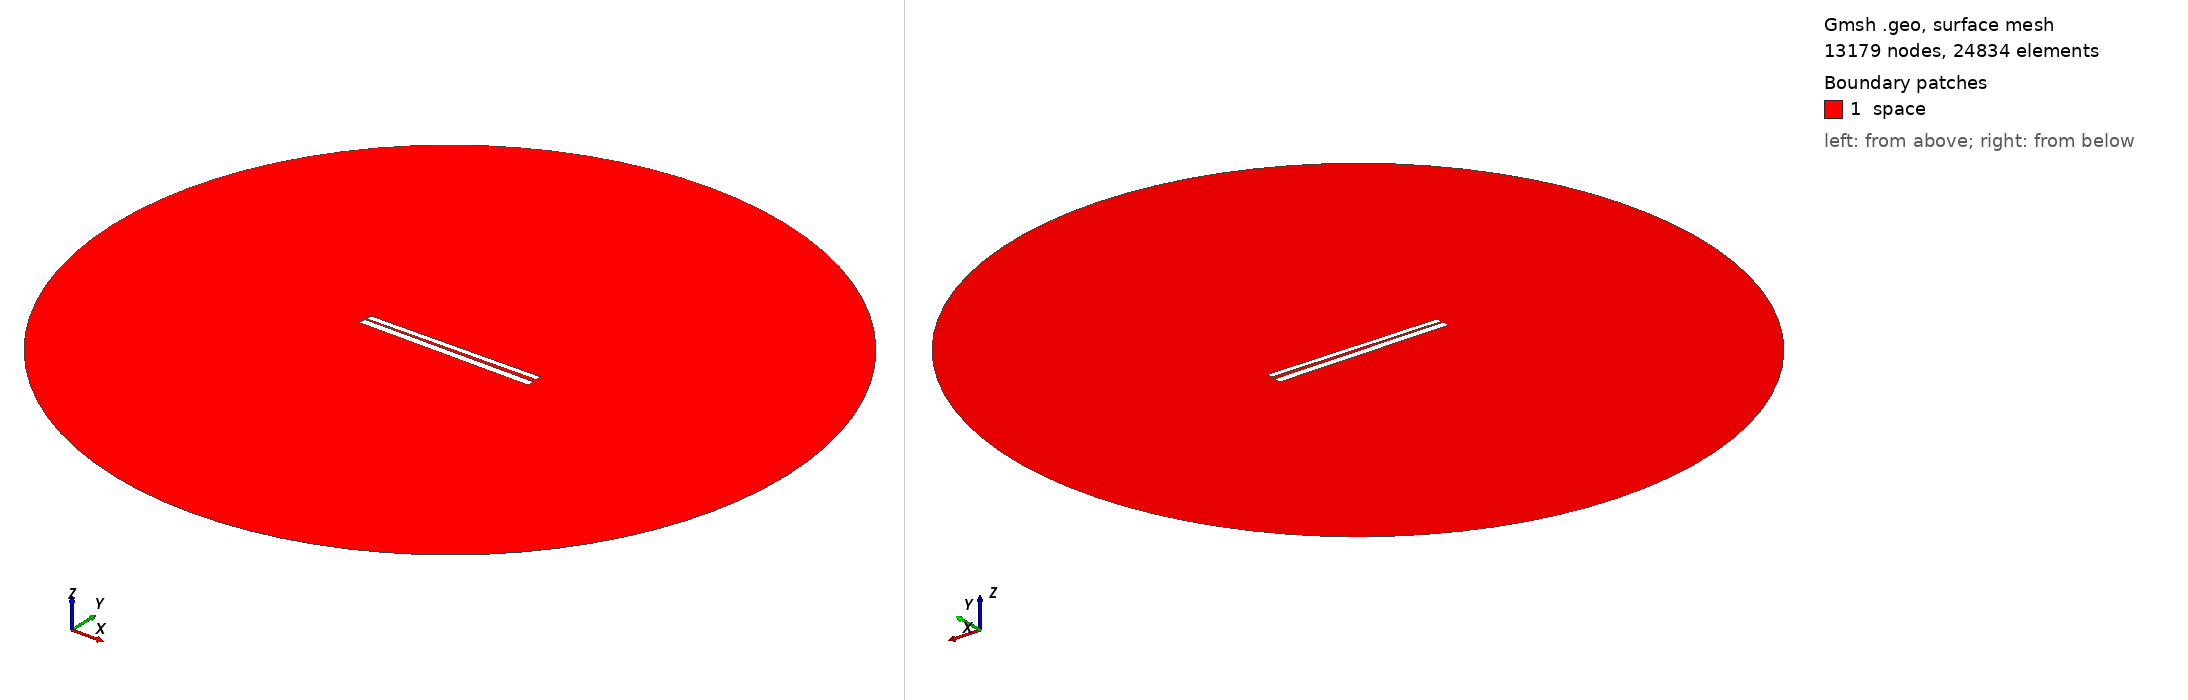

Gmsh geometry script, surface-meshed: 13179 nodes, 24834 surface elements. Boundary patches (legend numbers): 1 space. Left view from above one corner, right view from below the opposite corner. Legend entries are the model's physical surfaces. The drawing asked Gmsh for element sizes between 1% and 20% of the model's largest extent; the script's own settings can give other sizes.

=== 402.geo (drawn) ===
// Set the geometry kernel
SetFactory("OpenCASCADE");

//---------------------------------------
// Rectangles
//---------------------------------------

// Rectangle 1 (top)
Point(1) = {-49.67777777777778, 1.0722222222222222, 0, 1.0};
Point(2) = {49.67777777777778, 1.0722222222222222, 0, 1.0};
Point(3) = {49.67777777777778, 4.427777777777778, 0, 1.0};
Point(4) = {-49.67777777777778, 4.427777777777778, 0, 1.0};

Line(1) = {1, 2};
Line(2) = {2, 3};
Line(3) = {3, 4};
Line(4) = {4, 1};

Line Loop(1) = {1, 2, 3, 4};
Plane Surface(1) = {1};

Rotate { {0, 0, 1}, {0,  0.75,  0}, 0.014 } {
  Surface{1};
}

// Rectangle 2 (bottom)
Point(5) = {-50,-0.75, 0, 1.0};
Point(6) = { 50,-0.75, 0, 1.0};
Point(7) = { 50,-4.75, 0, 1.0};
Point(8) = {-50,-4.75, 0, 1.0};

Line(5) = {5, 6};
Line(6) = {6, 7};
Line(7) = {7, 8};
Line(8) = {8, 5};

Line Loop(2) = {5, 6, 7, 8};
Plane Surface(2) = {2}; 


//---------------------------------------
// Circle
//---------------------------------------

// Define points
Point(9) = {0, 0, 0};        // Center
Point(10) = {200, 0, 0};     // Start point
Point(11) = {0, 200, 0};     // 90 degrees
Point(12) = {-200, 0, 0};    // 180 degrees
Point(13) = {0, -200, 0};    // 270 degrees

// Define circle arcs (each needs start, center, end)
Circle(9) = {10, 9, 11};
Circle(10) = {11, 9, 12};
Circle(11) = {12, 9, 13};
Circle(12) = {13, 9, 10};

// Define curve loop and surface if needed
Curve Loop(3) = {9, 10, 11, 12};
Surface(3) = {3};

// Subtract Rectangles from Circle
BooleanDifference{ Surface{3}; Delete; }{ Surface{1}; Surface{2}; Delete; }

//---------------------------------------
// Transfinite Lines and Surface
//---------------------------------------
r = 7;
Transfinite Line {1, 3} = 50*r Using Progression 1;
Transfinite Line {2, 4} = 2*r Using Progression 1;
Transfinite Line {5, 7} = 50*r Using Progression 1;
Transfinite Line {6, 8} = 2*r Using Progression 1;
Transfinite Line {9, 10, 11, 12} = 20 Using Progression 1;

//---------------------------------------
// Define Physical Groups
//---------------------------------------                

//--- Physical Curves
// Physical groups for boundaries
Physical Line("force_segment", 10) = {1};
Physical Line("upper_plate", 11) = {2, 3, 4};
Physical Line("lower_plate", 12) = {5, 6, 7, 8};
Physical Line("boundary", 20) = {9, 10, 11, 12};

//--- Physical Surfaces
Physical Surface("space", 30) = {3};

//---------------------------------------
// 6. Generate the Mesh
//---------------------------------------
Mesh 2;  // 2D mesh generation
